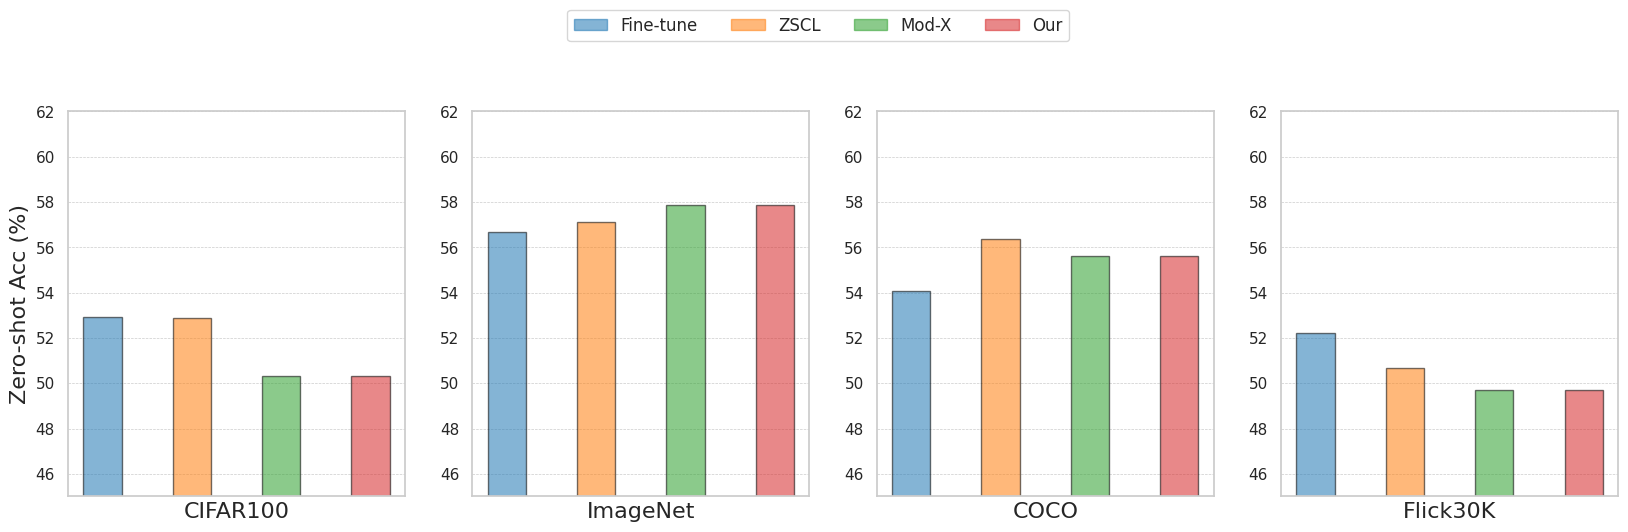

Recreate this plot in Python.
import numpy as np
import matplotlib.pyplot as plt
import matplotlib as mpl
import seaborn as sns

# 设置风格
sns.set(style="whitegrid")

methods = ['Fine-tune', 'ZSCL', 'Mod-X', 'Our']
datasets = ['CIFAR100', 'ImageNet', 'COCO', 'Flick30K']

data = {
    'Fine-tune': [52.91, 56.66, 54.09, 52.2],
    'ZSCL': [52.89, 57.13, 56.35, 50.66],
    'Mod-X': [50.31, 57.86, 55.62, 49.72],
    'Our': [50.31, 57.86, 55.62, 49.72],
}

# 设置参数
mpl.rcParams['hatch.linewidth'] = 5
bar_width = 0.15  # 柱子宽度
opacity = 0.55    # 柱子透明度
colors = ['#1f77b4', '#ff7f0e', '#2ca02c', '#d62728']
spacing = 0.2     # 柱子间隔

fig, axs = plt.subplots(1, 4, figsize=(20, 5))  # 1行4列的子图

for model_idx, dataset in enumerate(datasets):
    for i, method in enumerate(methods):
        axs[model_idx].bar(i * (bar_width + spacing), data[method][model_idx], bar_width, alpha=opacity,
                           edgecolor='black', color=colors[i])

    # 设置标题和y轴范围
    axs[model_idx].set_xlabel(dataset, fontsize=16)
    axs[model_idx].set_ylim(45, 62)
    axs[model_idx].set_xticks([])  # 去掉x轴刻度
    axs[model_idx].grid(True, linestyle='--', linewidth=0.5)

# 只为第一个子图添加y轴标签
axs[0].set_ylabel('Zero-shot Acc (%)', fontsize=16)


# 添加图例
handles = [plt.Rectangle((0, 0), 1, 1, color=colors[i], alpha=opacity) for i in range(len(methods))]

fig.legend(handles, methods, loc='upper center', bbox_to_anchor=(0.5, 1.1), ncol=4, fontsize=12)

# plt.tight_layout(rect=[0.05, 0.05, 0.95, 0.95])  # 调整整体布局
plt.show()
fig.savefig('Branch-tuning-ablation.pdf', bbox_inches='tight')
